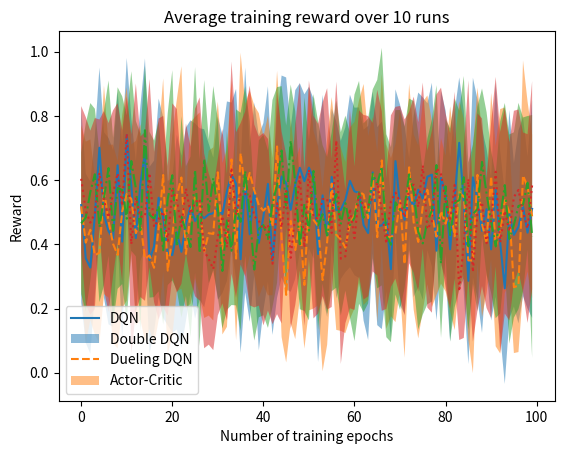

Recreate this plot in Python.
import numpy as np
from matplotlib import pyplot as plt

# Plot average of rows from a 2D matrix
def plot_from_2d_matrix(data, linestyle='-', label=''):

    # Take the means and standard deviations for the rows
    means = np.mean(data,axis=0)
    std = np.std(data,axis=0)

    # Plot means and standard deviations
    plt.plot(means,linestyle=linestyle)
    plt.fill_between(range(len(means)),means-std,means+std,alpha=0.5)

    # Add title and axis labels
    plt.title(label)
    plt.xlabel('Number of training epochs')
    plt.ylabel('Reward')

# Plot average of rows from multiple 2D matrices
def plot_from_3d_matrix(data, labels=None):

    # Use different line style for each 2d matrix
    linestyle = ['-', '--', '-.', ':']

    # Plot all 2d matrices
    for i in range(data.shape[0]):
        plot_from_2d_matrix(data[i,:,:],linestyle[i])

    # Add legend
    if labels:
        plt.legend(labels)
    
    # Add title
    plt.title('Average training reward over {} runs'.format(data.shape[1]))

# Plot from random noise for testing purposes
if __name__ == "__main__":
    data = np.random.rand(4,10,100)
    plot_from_3d_matrix(data,labels=['DQN', 'Double DQN', 'Dueling DQN', 'Actor-Critic'])
    plt.show()
